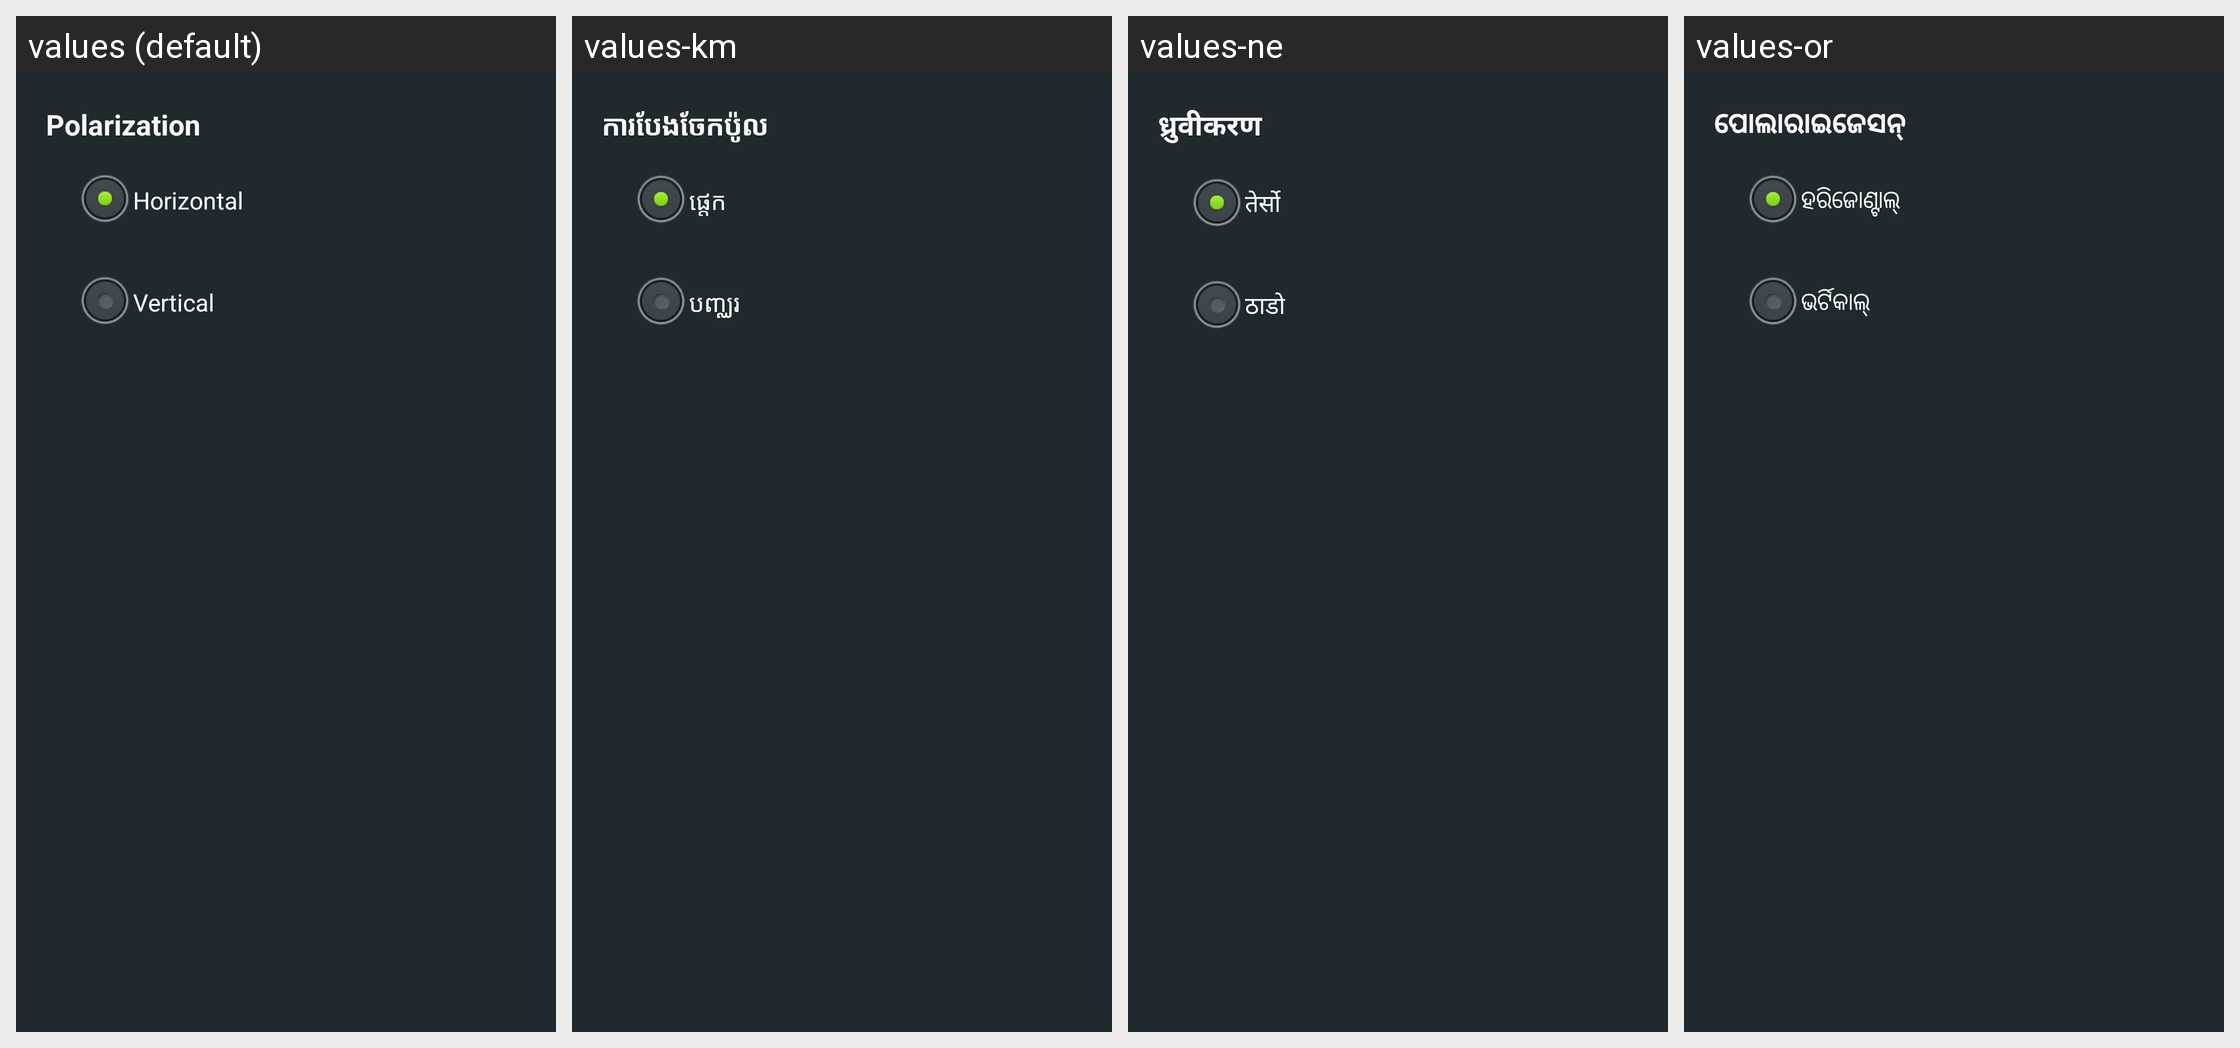

Locale-by-locale string values for the Android screen shown in this grid:
Android screen res/layout/radio_dialog.xml rendered under 4 locales, left to right: values (default), values-km, values-ne, values-or. Device: Nexus 5 (rendered at 1080×1920; each locale shown at half size, 540×960, under a caption strip naming it); theme android:Theme.Translucent.NoTitleBar.Fullscreen.
Other locales in the repository, not shown: values-af, values-am, values-ar, values-as, values-az, values-be, values-bg, values-bn, values-bs, values-ca, values-cs, values-da, values-de, values-el, values-en-rCA, values-en-rGB, values-en-rIN, values-en-rXC, values-es, values-es-rUS, values-et, values-eu, values-fa, values-fi, values-fr, values-fr-rCA, values-gl, values-gu, values-he, values-hi, values-hr, values-hu, values-hy, values-in, values-is, values-it, values-iw, values-ja, values-ka, values-kk, values-kn, values-ko, values-ky, values-lo, values-lt, values-lv, values-mi, values-mk, values-ml, values-mn, values-mr, values-ms, values-my, values-nb, values-nl, values-pa, values-pl, values-pt, values-pt-rPT, values-ro, values-ru, values-si, values-sk, values-sl, values-sq, values-sr, values-sv, values-sw, values-ta, values-te, values-th, values-tl, values-tr, values-uk, values-ur, values-uz, values-vi, values-zh-rCN, values-zh-rHK, values-zh-rTW, values-zu.
Strings drawn on this screen, with the default value and each locale's value (text and hints the layout hard-codes, and strings that could not be matched under every locale, appear in the picture but are not listed):

menu_setup_biss_key_polazation
  values: Polarization
  values-km: ការបែងចែកប៉ូល
  values-ne: ध्रुवीकरण
  values-or: ପୋଲାରାଇଜେସନ୍

menu_setup_biss_key_horizonal
  values: Horizontal
  values-km: ផ្ដេក
  values-ne: तेर्सो
  values-or: ହରିଜୋଣ୍ଟାଲ୍

menu_setup_biss_key_vertical
  values: Vertical
  values-km: បញ្ឈរ
  values-ne: ठाडो
  values-or: ଭର୍ଟିକାଲ୍
